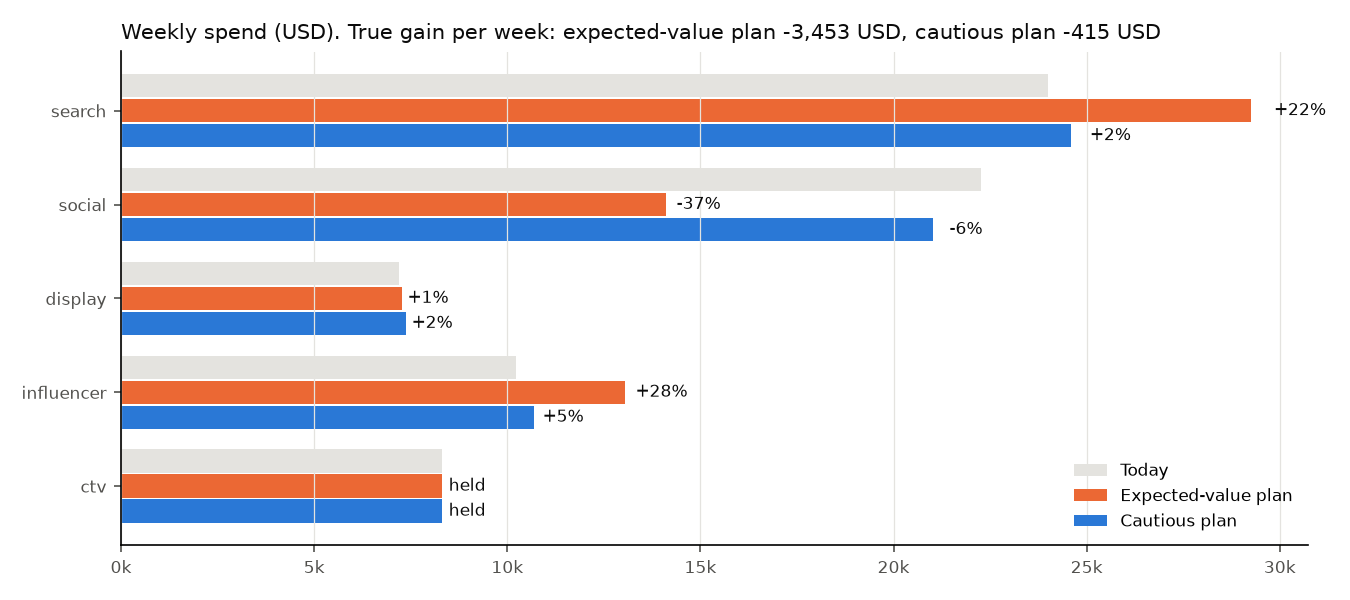

Source data for this figure (header and first rows):
, current_spend, expected_value, expected_value, cautious, cautious
, , planned_spend, change_%, planned_spend, change_%
channel, , , , , 
search, 24006, 29263, 21.9, 24590, 2.4
social, 22252, 14101, -36.6, 21027, -5.5
display, 7206, 7271, 0.9, 7375, 2.3
influencer, 10229, 13058, 27.7, 10700, 4.6
ctv, 8317, 8317, 0.0, 8317, 0.0
